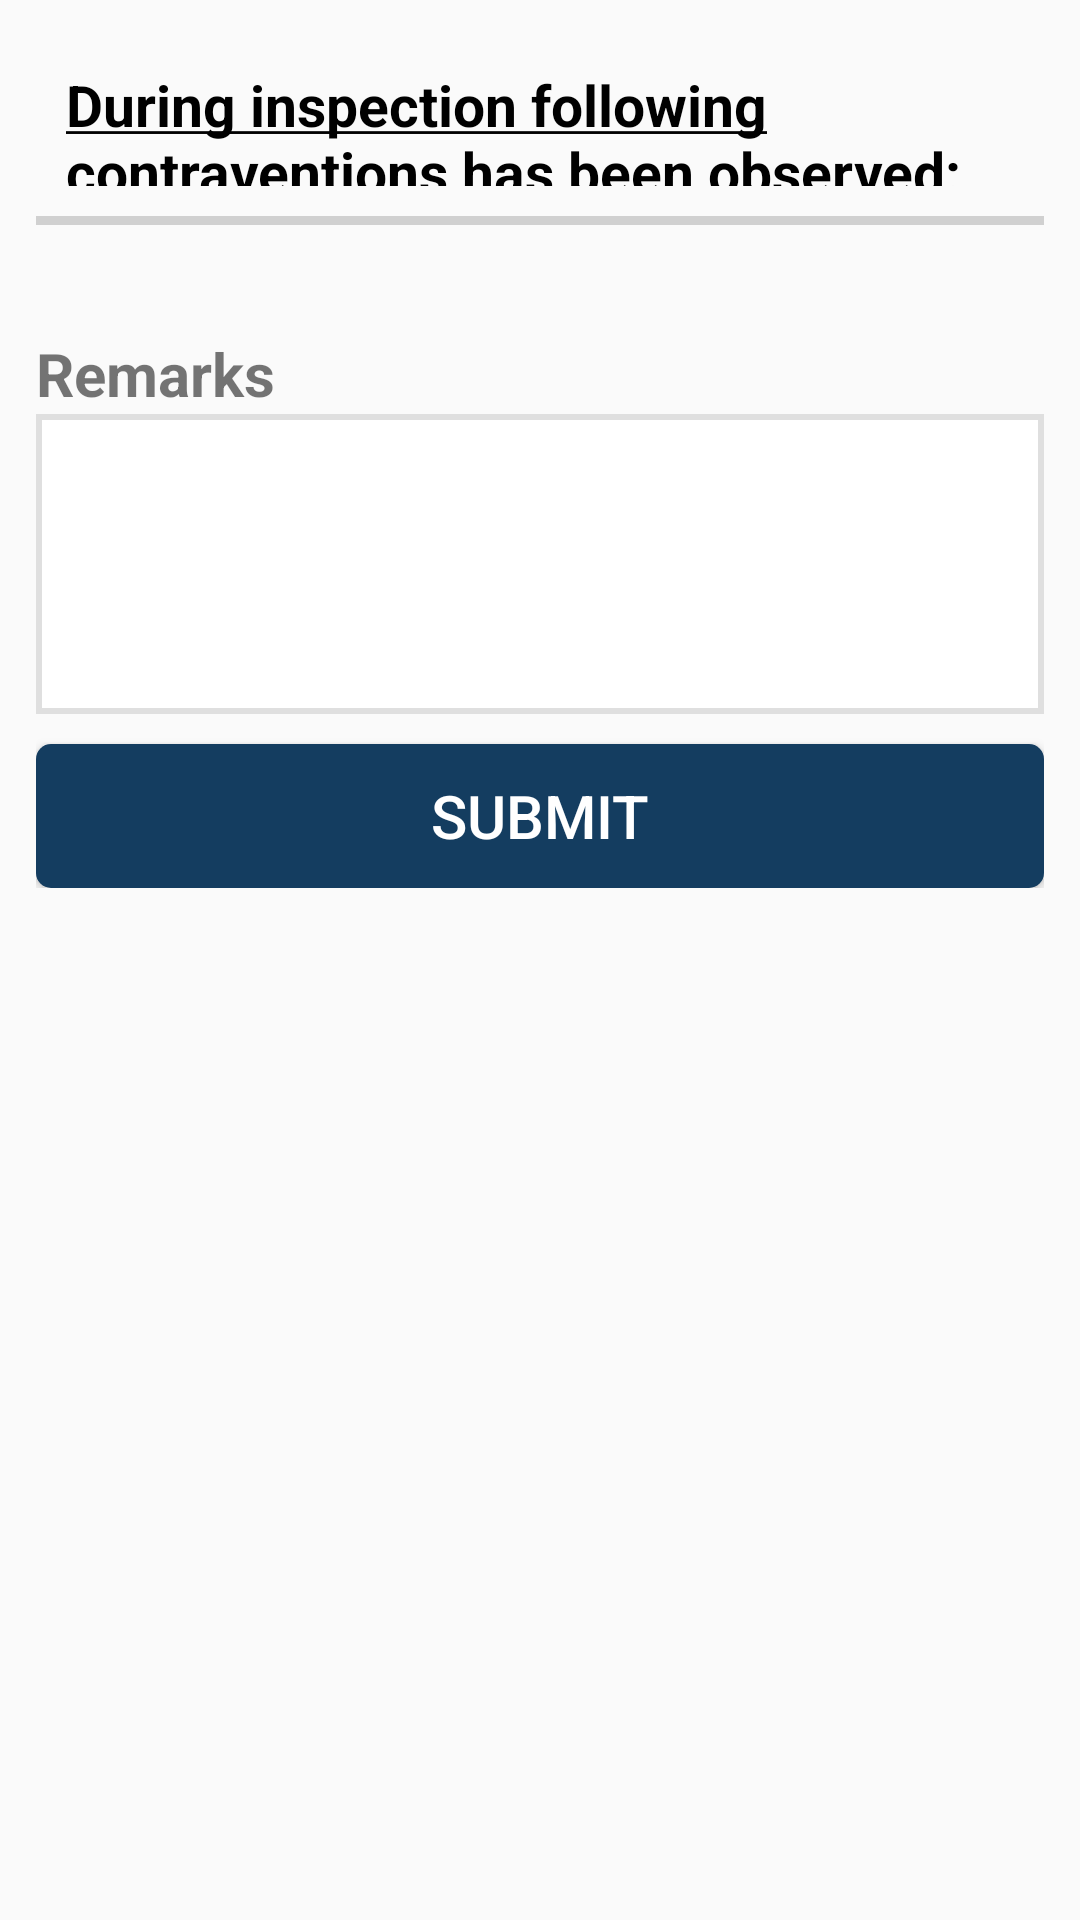

Here is an Android app screen rendered from its layout file. Give the layout XML and the strings, colors and styles it references.
<!-- AndroidManifest.xml: application theme AppTheme -->
<!-- res/layout/fragment_rules.xml -->
<ScrollView xmlns:android="http://schemas.android.com/apk/res/android"
    xmlns:app="http://schemas.android.com/apk/res-auto"
    android:layout_width="match_parent"
    android:layout_height="match_parent">

    <LinearLayout
        android:layout_width="match_parent"
        android:layout_height="match_parent"
        android:orientation="vertical"
        android:padding="12dp">

        <LinearLayout
            android:layout_width="match_parent"
            android:layout_height="wrap_content"
            android:layout_marginTop="10dp"
            android:orientation="horizontal"
            android:visibility="gone">

            <TextView
                style="@style/textview"
                android:layout_width="250dp"
                android:layout_height="match_parent"
                android:gravity="center_vertical"
                android:text="Select Act :" />

            <Spinner
                android:id="@+id/spn_act"
                style="@style/edittext"
                android:layout_width="0dp"
                android:layout_height="55dp"
                android:layout_weight="1" />
        </LinearLayout>

        <TextView
            android:id="@+id/tv_minimum_wages"
            style="@style/textview"
            android:layout_width="wrap_content"
            android:layout_height="wrap_content"
            android:gravity="center_vertical"
            android:text="Following are the prescribed rates of minimum wages:"
            android:visibility="gone" />

        <LinearLayout
            android:id="@+id/ll_skilled"
            android:layout_width="match_parent"
            android:layout_height="wrap_content"
            android:layout_marginTop="10dp"
            android:orientation="horizontal"
            android:visibility="gone">

            <TextView
                style="@style/edittext"
                android:layout_width="0dp"
                android:layout_height="55dp"
                android:layout_weight="1"
                android:ems="10"
                android:focusable="false"
                android:inputType="textPersonName"
                android:maxLength="30"
                android:text="Skilled" />

            <EditText
                android:id="@+id/edt_skilled_basic"
                style="@style/edittext"
                android:layout_width="0dp"
                android:layout_height="55dp"
                android:layout_weight="1"
                android:ems="10"
                android:hint="Basic"
                android:inputType="numberDecimal"
                android:maxLength="20" />

            <EditText
                android:id="@+id/edt_skilled_special_allow"
                style="@style/edittext"
                android:layout_width="0dp"
                android:layout_height="55dp"
                android:layout_weight="1"
                android:ems="10"
                android:hint="Special Allowance"
                android:inputType="numberDecimal"
                android:maxLength="20" />

            <EditText
                android:id="@+id/edt_skilled_total"
                style="@style/edittext"
                android:layout_width="0dp"
                android:layout_height="55dp"
                android:layout_weight="1"
                android:ems="10"
                android:focusable="false"
                android:hint="Total"
                android:maxLength="12" />
        </LinearLayout>

        <LinearLayout
            android:id="@+id/ll_semi_skilled"
            android:layout_width="match_parent"
            android:layout_height="wrap_content"
            android:layout_marginTop="10dp"
            android:orientation="horizontal"
            android:visibility="gone">

            <TextView
                style="@style/edittext"
                android:layout_width="0dp"
                android:layout_height="55dp"
                android:layout_weight="1"
                android:ems="10"
                android:focusable="false"
                android:inputType="textPersonName"
                android:maxLength="30"
                android:text="Semi-Skilled" />

            <EditText
                android:id="@+id/edt_semi_skilled_basic"
                style="@style/edittext"
                android:layout_width="0dp"
                android:layout_height="55dp"
                android:layout_weight="1"
                android:ems="10"
                android:hint="Basic"
                android:inputType="numberDecimal"
                android:maxLength="20" />

            <EditText
                android:id="@+id/edt_semi_skilled_special_allow"
                style="@style/edittext"
                android:layout_width="0dp"
                android:layout_height="55dp"
                android:layout_weight="1"
                android:ems="10"
                android:hint="Special Allowance"
                android:inputType="numberDecimal"
                android:maxLength="20" />

            <EditText
                android:id="@+id/edt_semi_skilled_total"
                style="@style/edittext"
                android:layout_width="0dp"
                android:layout_height="55dp"
                android:layout_weight="1"
                android:ems="10"
                android:focusable="false"
                android:hint="Total"
                android:maxLength="12" />
        </LinearLayout>

        <LinearLayout
            android:id="@+id/ll_unskilled"
            android:layout_width="match_parent"
            android:layout_height="wrap_content"
            android:layout_marginTop="10dp"
            android:orientation="horizontal"
            android:visibility="gone">

            <TextView
                style="@style/edittext"
                android:layout_width="0dp"
                android:layout_height="55dp"
                android:layout_weight="1"
                android:ems="10"
                android:focusable="false"
                android:inputType="numberDecimal"
                android:maxLength="30"
                android:text="Unskilled" />

            <EditText
                android:id="@+id/edt_unskilled_basic"
                style="@style/edittext"
                android:layout_width="0dp"
                android:layout_height="55dp"
                android:layout_weight="1"
                android:ems="10"
                android:hint="Basic"
                android:inputType="numberDecimal"
                android:maxLength="20" />

            <EditText
                android:id="@+id/edt_unskilled_special_allow"
                style="@style/edittext"
                android:layout_width="0dp"
                android:layout_height="55dp"
                android:layout_weight="1"
                android:ems="10"
                android:hint="Special Allowance"
                android:inputType="numberDecimal"
                android:maxLength="20" />

            <EditText
                android:id="@+id/edt_unskilled_total"
                style="@style/edittext"
                android:layout_width="0dp"
                android:layout_height="55dp"
                android:layout_weight="1"
                android:ems="10"
                android:focusable="false"
                android:hint="Total"
                android:maxLength="12" />
        </LinearLayout>

        <TextView
            style="@style/textview"
            android:layout_width="match_parent"
            android:layout_height="40dp"
            android:layout_margin="10dp"
            android:padding="0dp"
            android:text="@string/rules_header"
            android:textStyle="bold" />

        <View
            android:layout_width="match_parent"
            android:layout_height="3dp"
            android:background="@color/grey" />

        <android.support.v7.widget.RecyclerView
            android:id="@+id/my_recycler_view"
            android:layout_width="match_parent"
            android:layout_height="wrap_content"
            android:layout_margin="10dp"
            android:clipToPadding="false"
            android:paddingBottom="@dimen/fab_margin"
            android:scrollbars="horizontal"
            app:layout_behavior="@string/appbar_scrolling_view_behavior" />

        <TextView
            android:layout_width="match_parent"
            android:layout_height="wrap_content"
            android:text="Remarks"
            android:textStyle="bold"
            android:textSize="20sp"/>

        <EditText
            android:id="@+id/edit_remarks"
            android:layout_width="match_parent"
            android:layout_height="100sp"
            style="@style/edittext"
            android:ems="10"
            android:maxLines="5"/>

        <Button
            android:id="@+id/btn_submit"
            android:layout_width="match_parent"
            android:layout_height="wrap_content"
            android:layout_marginTop="10dp"
            android:background="@drawable/button_blue"
            android:descendantFocusability="afterDescendants"
            android:gravity="center"
            android:text="Submit"
            android:textColor="@android:color/white"
            android:textSize="20dp" />


    </LinearLayout>
</ScrollView>
<!-- resources referenced by this layout -->
<resources>
  <color name="grey">#d0d0d0</color>
  <dimen name="fab_margin">16dp</dimen>
  <!-- drawable button_blue (drawable) -->
  <?xml version="1.0" encoding="utf-8"?>
  <selector xmlns:android="http://schemas.android.com/apk/res/android">
  
      <item android:drawable="@drawable/button_blue_pressed" android:state_pressed="true"/>
      <item android:drawable="@drawable/button_blue_pressed" android:state_selected="true"/>
      <item android:drawable="@drawable/button_blue_normal"/>
  
  </selector>
  <string name="rules_header"><u>During inspection following contraventions has been observed:</u></string>
  <style name="edittext" parent="@android:style/Widget.EditText">
          <item name="android:background">@drawable/edittext</item>
          <item name="android:textSize">@dimen/edittext_font</item>
      </style>
  <style name="textview" parent="@android:style/Widget.TextView">
          <item name="android:textSize">@dimen/textview_font</item>
          <item name="android:textColor">@color/black</item>
          
      </style>
  <style name="AppTheme" parent="Theme.AppCompat.Light.DarkActionBar">
          
          <item name="colorPrimary">@color/primary_color</item>
          <item name="colorPrimaryDark">@color/colorPrimaryDark</item>
          <item name="colorAccent">@color/colorAccent</item>
      </style>
  <!-- drawable button_blue_pressed (drawable) -->
  <?xml version="1.0" encoding="utf-8"?>
  <shape xmlns:android="http://schemas.android.com/apk/res/android"
      android:shape="rectangle" >
  
      <solid android:color="@color/secondary_color" />
  
      <corners
          android:bottomLeftRadius="5dp"
          android:bottomRightRadius="5dp"
          android:topLeftRadius="5dp"
          android:topRightRadius="5dp" />
  
  </shape>
  <!-- drawable button_blue_normal (drawable) -->
  <?xml version="1.0" encoding="utf-8"?>
  <shape xmlns:android="http://schemas.android.com/apk/res/android"
      android:shape="rectangle" >
  
      <solid android:color="@color/primary_color" />
  
      <corners android:radius="5dp" />
  
  </shape>
  <!-- drawable edittext (drawable) -->
  <?xml version="1.0" encoding="utf-8"?>
  <selector xmlns:android="http://schemas.android.com/apk/res/android">
  
      
      
       <item android:state_enabled="true" android:state_focused="true"
          android:drawable="@drawable/edittext_focus" />
      <item android:drawable="@drawable/edittext_normal" />
  
  </selector>
  <dimen name="edittext_font">18dp</dimen>
  <dimen name="textview_font">19dp</dimen>
  <color name="black">#000000</color>
  <color name="primary_color">#143d60</color>
  <color name="colorPrimaryDark">#303F9F</color>
  <color name="colorAccent">#FF4081</color>
  <color name="secondary_color">#1e5a8e</color>
  <!-- drawable edittext_focus (drawable) -->
  <?xml version="1.0" encoding="utf-8"?>
  <shape xmlns:android="http://schemas.android.com/apk/res/android"
      android:shape="rectangle" >
  
      <solid android:color="#fff" />
  
      <stroke
          android:width="2dp"
          android:color="@color/back_border" />
  
      <padding
          android:left="8dp"
          android:top="5dp" />
  
  </shape>
  <!-- drawable edittext_normal (drawable) -->
  <?xml version="1.0" encoding="utf-8"?>
  <shape xmlns:android="http://schemas.android.com/apk/res/android"
      android:shape="rectangle" >
  
      <solid android:color="#fff" />
  
      <stroke
          android:width="2dp"
          android:color="@color/editText_border" />
  
      <padding
          android:left="8dp"
          android:top="5dp" />
  
  </shape>
  <color name="back_border">#59526C</color>
  <color name="editText_border">#DFDFDF</color>
</resources>
